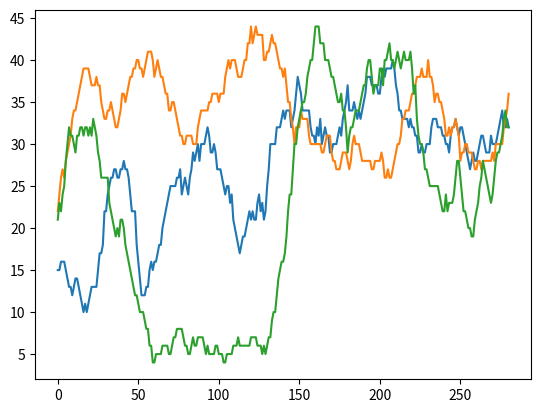

Source code (Python):
# -*- coding: utf-8 -*-

import matplotlib.pyplot as plt
import numpy as np

def moving_average(x, w):
    return np.convolve(x, np.ones(w), 'valid') / w

test_results = [0.0, 0.0, 0.0, 20.0, 20.0, 20.0, 20.0, 20.0, 20.0, 20.0, 0.0, 20.0, 20.0, 40.0, 20.0, 20.0, 20.0, 20.0, 0.0, 0.0, 0.0, 20.0, 0.0, 20.0, 0.0, 0.0, 0.0, 20.0, 0.0, 40.0, 20.0, 20.0, 0.0, 20.0, 0.0, 0.0, 40.0, 0.0, 20.0, 20.0, 20.0, 20.0, 0.0, 20.0, 40.0, 40.0, 0.0, 40.0, 80.0, 40.0, 60.0, 40.0, 20.0, 20.0, 20.0, 0.0, 20.0, 0.0, 40.0, 20.0, 40.0, 0.0, 0.0, 0.0, 0.0, 0.0, 0.0, 40.0, 0.0, 0.0, 20.0, 0.0, 20.0, 20.0, 40.0, 0.0, 60.0, 20.0, 20.0, 40.0, 40.0, 20.0, 20.0, 0.0, 40.0, 20.0, 20.0, 60.0, 20.0, 20.0, 20.0, 0.0, 20.0, 40.0, 40.0, 20.0, 0.0, 40.0, 40.0, 20.0, 20.0, 60.0, 40.0, 40.0, 20.0, 40.0, 40.0, 20.0, 60.0, 20.0, 20.0, 20.0, 40.0, 20.0, 0.0, 20.0, 20.0, 20.0, 0.0, 20.0, 20.0, 40.0, 20.0, 20.0, 40.0, 40.0, 0.0, 40.0, 0.0, 0.0, 0.0, 0.0, 20.0, 40.0, 20.0, 20.0, 40.0, 40.0, 20.0, 0.0, 40.0, 20.0, 20.0, 60.0, 60.0, 0.0, 20.0, 0.0, 20.0, 60.0, 40.0, 60.0, 20.0, 40.0, 20.0, 60.0, 40.0, 40.0, 40.0, 20.0, 20.0, 40.0, 20.0, 60.0, 20.0, 20.0, 40.0, 40.0, 60.0, 40.0, 20.0, 20.0, 20.0, 40.0, 20.0, 60.0, 0.0, 20.0, 40.0, 0.0, 60.0, 20.0, 60.0, 0.0, 40.0, 40.0, 20.0, 40.0, 20.0, 40.0, 40.0, 20.0, 20.0, 60.0, 40.0, 40.0, 40.0, 40.0, 60.0, 40.0, 0.0, 20.0, 60.0, 20.0, 20.0, 20.0, 40.0, 20.0, 40.0, 60.0, 60.0, 60.0, 20.0, 60.0, 20.0, 40.0, 40.0, 40.0, 40.0, 40.0, 40.0, 40.0, 40.0, 40.0, 20.0, 20.0, 40.0, 40.0, 20.0, 20.0, 40.0, 20.0, 20.0, 40.0, 20.0, 40.0, 40.0, 20.0, 60.0, 20.0, 40.0, 20.0, 40.0, 0.0, 20.0, 40.0, 20.0, 40.0, 40.0, 20.0, 40.0, 60.0, 40.0, 40.0, 20.0, 20.0, 40.0, 20.0, 40.0, 20.0, 20.0, 20.0, 20.0, 40.0, 40.0, 40.0, 40.0, 20.0, 20.0, 40.0, 40.0, 40.0, 20.0, 20.0, 0.0, 0.0, 60.0, 40.0, 20.0, 20.0, 40.0, 40.0, 40.0, 40.0, 20.0, 20.0, 40.0, 20.0, 60.0, 20.0, 40.0, 40.0, 40.0, 40.0, 20.0, 20.0, 20.0, 40.0, 40.0, 0.0]
test_results_2 = [0.0, 0.0, 20.0, 40.0, 0.0, 20.0, 40.0, 20.0, 20.0, 20.0, 20.0, 20.0, 20.0, 20.0, 20.0, 20.0, 40.0, 20.0, 40.0, 40.0, 40.0, 40.0, 40.0, 20.0, 40.0, 40.0, 60.0, 40.0, 60.0, 40.0, 20.0, 40.0, 40.0, 40.0, 40.0, 40.0, 40.0, 20.0, 40.0, 20.0, 20.0, 40.0, 40.0, 40.0, 20.0, 40.0, 20.0, 20.0, 40.0, 40.0, 40.0, 40.0, 60.0, 20.0, 20.0, 20.0, 40.0, 40.0, 60.0, 60.0, 20.0, 20.0, 60.0, 60.0, 40.0, 40.0, 40.0, 20.0, 60.0, 40.0, 20.0, 40.0, 40.0, 40.0, 40.0, 40.0, 40.0, 40.0, 40.0, 20.0, 40.0, 40.0, 40.0, 40.0, 40.0, 20.0, 20.0, 20.0, 20.0, 40.0, 40.0, 40.0, 20.0, 20.0, 20.0, 20.0, 40.0, 20.0, 40.0, 40.0, 40.0, 40.0, 40.0, 20.0, 40.0, 20.0, 60.0, 40.0, 40.0, 40.0, 40.0, 40.0, 20.0, 40.0, 20.0, 40.0, 40.0, 20.0, 40.0, 20.0, 60.0, 40.0, 40.0, 60.0, 60.0, 40.0, 40.0, 60.0, 40.0, 40.0, 20.0, 20.0, 20.0, 40.0, 40.0, 60.0, 40.0, 60.0, 40.0, 60.0, 20.0, 60.0, 60.0, 40.0, 60.0, 40.0, 40.0, 0.0, 40.0, 60.0, 20.0, 40.0, 40.0, 20.0, 40.0, 40.0, 20.0, 40.0, 40.0, 40.0, 40.0, 20.0, 20.0, 40.0, 20.0, 20.0, 0.0, 40.0, 40.0, 60.0, 60.0, 20.0, 40.0, 20.0, 40.0, 0.0, 0.0, 40.0, 40.0, 40.0, 40.0, 20.0, 20.0, 20.0, 20.0, 40.0, 20.0, 40.0, 40.0, 20.0, 40.0, 20.0, 20.0, 20.0, 40.0, 20.0, 20.0, 40.0, 40.0, 20.0, 20.0, 40.0, 60.0, 40.0, 0.0, 40.0, 20.0, 20.0, 20.0, 20.0, 40.0, 20.0, 20.0, 20.0, 20.0, 20.0, 40.0, 40.0, 40.0, 20.0, 40.0, 20.0, 20.0, 40.0, 20.0, 20.0, 20.0, 40.0, 40.0, 40.0, 60.0, 20.0, 40.0, 60.0, 20.0, 40.0, 40.0, 40.0, 60.0, 40.0, 40.0, 40.0, 40.0, 40.0, 20.0, 40.0, 0.0, 40.0, 40.0, 80.0, 20.0, 20.0, 20.0, 20.0, 40.0, 40.0, 20.0, 40.0, 40.0, 20.0, 0.0, 40.0, 60.0, 20.0, 40.0, 40.0, 20.0, 20.0, 20.0, 20.0, 40.0, 20.0, 40.0, 20.0, 20.0, 40.0, 20.0, 20.0, 20.0, 20.0, 20.0, 40.0, 40.0, 40.0, 40.0, 40.0, 20.0, 20.0, 20.0, 40.0, 20.0, 60.0, 40.0, 20.0, 20.0, 40.0, 60.0, 40.0, 40.0, 60.0]
test_results_3 = [0.0, 20.0, 0.0, 20.0, 0.0, 0.0, 20.0, 40.0, 20.0, 40.0, 40.0, 20.0, 20.0, 20.0, 40.0, 40.0, 0.0, 40.0, 40.0, 0.0, 40.0, 0.0, 40.0, 40.0, 60.0, 40.0, 60.0, 20.0, 20.0, 20.0, 20.0, 60.0, 20.0, 40.0, 40.0, 20.0, 20.0, 40.0, 20.0, 20.0, 20.0, 40.0, 20.0, 20.0, 20.0, 20.0, 20.0, 20.0, 20.0, 20.0, 20.0, 0.0, 0.0, 20.0, 20.0, 0.0, 40.0, 20.0, 60.0, 20.0, 0.0, 0.0, 0.0, 0.0, 0.0, 0.0, 0.0, 0.0, 20.0, 0.0, 0.0, 0.0, 0.0, 0.0, 0.0, 0.0, 0.0, 20.0, 20.0, 20.0, 20.0, 0.0, 0.0, 0.0, 20.0, 0.0, 0.0, 0.0, 0.0, 0.0, 20.0, 20.0, 0.0, 20.0, 0.0, 0.0, 0.0, 0.0, 0.0, 20.0, 0.0, 0.0, 20.0, 20.0, 0.0, 0.0, 20.0, 0.0, 0.0, 0.0, 0.0, 0.0, 20.0, 0.0, 0.0, 0.0, 0.0, 20.0, 0.0, 0.0, 0.0, 0.0, 0.0, 20.0, 20.0, 0.0, 20.0, 0.0, 20.0, 0.0, 0.0, 20.0, 0.0, 0.0, 0.0, 0.0, 0.0, 20.0, 0.0, 20.0, 0.0, 0.0, 0.0, 0.0, 20.0, 0.0, 0.0, 20.0, 0.0, 20.0, 20.0, 20.0, 40.0, 20.0, 0.0, 40.0, 40.0, 40.0, 20.0, 20.0, 20.0, 40.0, 60.0, 40.0, 20.0, 60.0, 60.0, 20.0, 40.0, 40.0, 40.0, 40.0, 40.0, 40.0, 40.0, 60.0, 60.0, 40.0, 60.0, 60.0, 20.0, 40.0, 20.0, 40.0, 20.0, 20.0, 60.0, 20.0, 20.0, 20.0, 40.0, 20.0, 20.0, 20.0, 40.0, 80.0, 20.0, 40.0, 20.0, 0.0, 60.0, 60.0, 20.0, 60.0, 40.0, 20.0, 60.0, 40.0, 40.0, 40.0, 40.0, 60.0, 40.0, 20.0, 0.0, 40.0, 40.0, 40.0, 20.0, 40.0, 60.0, 20.0, 80.0, 60.0, 60.0, 40.0, 20.0, 40.0, 20.0, 60.0, 60.0, 40.0, 20.0, 40.0, 20.0, 20.0, 40.0, 40.0, 40.0, 0.0, 0.0, 40.0, 0.0, 20.0, 40.0, 40.0, 0.0, 0.0, 20.0, 40.0, 40.0, 40.0, 20.0, 40.0, 20.0, 20.0, 20.0, 20.0, 20.0, 0.0, 40.0, 0.0, 20.0, 20.0, 40.0, 60.0, 40.0, 40.0, 20.0, 0.0, 0.0, 0.0, 20.0, 20.0, 0.0, 20.0, 0.0, 20.0, 60.0, 20.0, 60.0, 40.0, 40.0, 60.0, 20.0, 40.0, 20.0, 20.0, 0.0, 20.0, 40.0, 40.0, 40.0, 20.0, 20.0, 40.0, 40.0, 40.0, 20.0, 20.0]

test_results_all = (np.array(test_results) + np.array(test_results_2) + np.array(test_results_3)) / 3

i = 20
test_results_avg = moving_average(test_results, i)
test_results_avg_2 = moving_average(test_results_2, i)
test_results_avg_3 = moving_average(test_results_3, i)

test_results_all_avg = moving_average(test_results_all, i)

#plt.plot(test_results_all_avg)


plt.plot(test_results_avg)
plt.plot(test_results_avg_2)
plt.plot(test_results_avg_3)